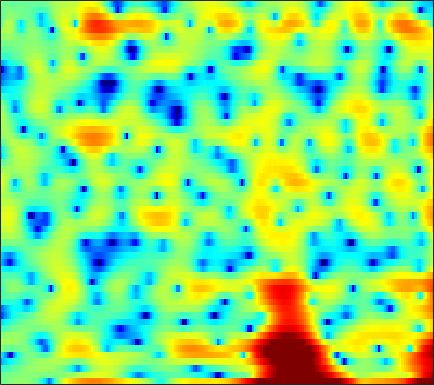

Data behind this chart, as committed beside it:
-1.0924, -0.76174, -0.38413, -0.068667, 0.14109, 0.39881, 0.6052, 0.73069, 0.84755, 0.89183, 0.86711, 0.79879, 0.63967, 0.38156, 0.11792, -0.37529, -1.075, -1.7695, -3.0232, -4.7867, -7.302, -9.8647, -13.327, -11.124
-0.9378, -0.8422, -0.7007, -0.5484, -0.4312, -0.2734, -0.1198, -0.01091, 0.1234, 0.2371, 0.3262, 0.3746, 0.4156, 0.4226, 0.4081, 0.362, 0.2866, 0.2139, 0.09808, -0.03025, -0.1518, -0.2274, -0.2969, -0.315
-4.259, -3.952, -3.491, -2.994, -2.611, -2.105, -1.614, -1.259, -0.8132, -0.4031, -0.03084, 0.2236, 0.5263, 0.7892, 0.9573, 1.143, 1.294, 1.379, 1.453, 1.486, 1.481, 1.45, 1.371, 1.241
-10.28, -9.18, -8.039, -7.095, -6.441, -5.572, -4.684, -4.011, -3.124, -2.295, -1.545, -1.046, -0.4667, 0.00945, 0.2991, 0.6049, 0.8516, 1.006, 1.187, 1.362, 1.538, 1.675, 1.859, 2.032
-7.008, -8.242, -10.8, -15.59, -23.13, -18.52, -11.14, -7.97, -5.112, -3.159, -1.82, -1.126, -0.507, -0.2154, -0.1933, -0.3929, -0.8125, -1.243, -1.873, -2.387, -2.509, -2.208, -1.306, -0.0648
0.1744, -0.311, -0.9211, -1.435, -1.662, -1.708, -1.486, -1.185, -0.7387, -0.3686, -0.182, -0.2093, -0.4618, -0.9936, -1.589, -2.648, -4.026, -5.311, -7.487, -10.39, -13.66, -13.75, -9.712, -5.618
1.88, 1.818, 1.73, 1.639, 1.573, 1.47, 1.329, 1.198, 0.9467, 0.5729, 0.02411, -0.5366, -1.511, -2.81, -4.039, -6.106, -8.748, -11.15, -14.36, -15.02, -12.38, -10.05, -7.223, -4.734
0.0304, 0.307, 0.6264, 0.8832, 1.035, 1.172, 1.226, 1.203, 1.07, 0.8115, 0.4201, 0.0243, -0.6549, -1.518, -2.291, -3.475, -4.756, -5.644, -6.444, -6.481, -5.666, -4.696, -3.264, -1.859
-4.072, -3.42, -2.653, -1.996, -1.568, -1.08, -0.6687, -0.4291, -0.1809, -0.02868, 0.04926, 0.05542, -0.001034, -0.1052, -0.2046, -0.3409, -0.4491, -0.4884, -0.4626, -0.3245, -0.08034, 0.1512, 0.499, 0.8617
-8.071, -7.343, -6.345, -5.354, -4.644, -3.784, -3.015, -2.518, -1.935, -1.439, -1.021, -0.744, -0.41, -0.09879, 0.1299, 0.4333, 0.7396, 0.9638, 1.258, 1.545, 1.809, 1.984, 2.169, 2.284
-15.75, -14.35, -11.72, -9.372, -7.922, -6.419, -5.288, -4.661, -4.001, -3.507, -3.108, -2.812, -2.365, -1.82, -1.354, -0.6646, 0.05828, 0.5943, 1.272, 1.881, 2.398, 2.72, 3.061, 3.272
-13.36, -12.44, -10.4, -8.553, -7.49, -6.477, -5.93, -5.812, -6.051, -6.691, -7.635, -8.319, -8.617, -7.717, -6.407, -4.441, -2.607, -1.399, -0.01979, 1.111, 2.023, 2.585, 3.187, 3.63
-4.39, -4.449, -4.347, -4.151, -4.048, -4.049, -4.324, -4.733, -5.704, -7.27, -9.667, -12.21, -15.5, -13.31, -10.1, -6.634, -4.13, -2.685, -1.176, -0.01045, 0.9192, 1.504, 2.171, 2.753
-2.434, -2.182, -1.826, -1.512, -1.34, -1.254, -1.381, -1.585, -2.024, -2.572, -3.171, -3.543, -3.792, -3.682, -3.401, -2.849, -2.235, -1.808, -1.379, -1.159, -1.078, -1.062, -0.9246, -0.4383
-4.516, -2.76, -1.131, -0.1045, 0.3972, 0.7703, 0.8745, 0.7683, 0.4649, -0.02734, -0.6025, -1.043, -1.559, -1.933, -2.058, -2.03, -1.887, -1.812, -1.924, -2.492, -3.884, -5.823, -10.87, -19.79
-2.791, -1.966, -1.046, -0.3649, -0.04834, 0.1364, 0.06884, -0.1669, -0.7417, -1.664, -3.014, -4.37, -6.739, -9.409, -10.47, -9.071, -6.495, -4.873, -3.337, -2.418, -2.031, -1.98, -1.929, -1.436
-2.87, -2.815, -2.733, -2.635, -2.572, -2.543, -2.63, -2.78, -3.178, -3.838, -4.885, -5.957, -7.771, -9.691, -10.3, -8.989, -6.538, -4.796, -2.868, -1.395, -0.246, 0.4684, 1.278, 2.028
-6.08, -6.397, -6.82, -7.12, -7.151, -6.891, -6.4, -5.948, -5.398, -4.936, -4.618, -4.427, -4.199, -3.918, -3.588, -2.957, -2.149, -1.474, -0.5393, 0.3493, 1.155, 1.706, 2.355, 2.903
-9.469, -10.8, -13.34, -16.99, -18.97, -16.23, -12.19, -9.883, -7.561, -5.857, -4.554, -3.765, -2.889, -2.122, -1.594, -0.9237, -0.2653, 0.2198, 0.8449, 1.442, 1.997, 2.367, 2.804, 3.15
-8.243, -9.151, -10.63, -12.1, -12.54, -11.52, -9.538, -7.988, -6.184, -4.713, -3.513, -2.784, -1.97, -1.266, -0.8016, -0.241, 0.2833, 0.6634, 1.145, 1.61, 2.05, 2.349, 2.693, 2.963
-4.205, -4.289, -4.415, -4.447, -4.374, -4.116, -3.683, -3.294, -2.753, -2.263, -1.846, -1.587, -1.289, -1.049, -0.885, -0.6467, -0.3773, -0.1376, 0.2441, 0.6743, 1.126, 1.475, 1.91, 2.291
-0.8044, -0.5706, -0.3512, -0.1933, -0.1117, -0.06368, -0.05831, -0.1067, -0.2303, -0.4575, -0.7939, -1.097, -1.566, -2.103, -2.489, -2.896, -3.087, -3.034, -2.67, -2.028, -1.232, -0.5896, 0.2556, 1.026
1.403, 1.828, 2.241, 2.449, 2.488, 2.385, 2.083, 1.731, 1.087, 0.2457, -0.8038, -1.761, -3.301, -5.112, -6.694, -9.055, -11.12, -11.6, -10.31, -8.043, -5.784, -4.306, -2.587, -1.128
2.547, 3.122, 3.635, 3.866, 3.849, 3.59, 3.042, 2.45, 1.397, 0.04436, -1.609, -3.071, -5.286, -7.881, -10.19, -13.91, -18.3, -19.83, -16.76, -13.17, -10.34, -8.489, -6.261, -4.217
3.379, 4.035, 4.571, 4.778, 4.709, 4.303, 3.557, 2.76, 1.338, -0.5158, -2.804, -4.752, -7.563, -10.3, -11.86, -13.25, -13.97, -14.27, -14.71, -15.26, -15.79, -15.24, -12.16, -8.437
3.809, 4.443, 4.969, 5.141, 5.051, 4.611, 3.793, 2.919, 1.365, -0.7005, -3.458, -6.166, -11.19, -20.32, -33.78, -18.18, -14.38, -13.22, -12.97, -13.87, -15.57, -15.7, -12.44, -8.415
3.221, 3.738, 4.194, 4.345, 4.265, 3.926, 3.293, 2.633, 1.52, 0.1094, -1.583, -2.982, -4.87, -6.512, -7.246, -7.595, -7.379, -7.122, -6.766, -6.473, -5.994, -5.502, -4.597, -3.497
2.288, 2.643, 2.874, 2.885, 2.757, 2.448, 2.02, 1.621, 1.011, 0.3338, -0.3544, -0.8741, -1.56, -2.134, -2.485, -2.789, -2.935, -2.958, -2.895, -2.72, -2.463, -2.217, -1.816, -1.362
2.259, 2.26, 2.002, 1.551, 1.126, 0.5397, 0.04446, -0.2093, -0.39, -0.4181, -0.4081, -0.4142, -0.4558, -0.5532, -0.6729, -0.8346, -1.018, -1.133, -1.246, -1.241, -1.17, -1.031, -0.7858, -0.4911
3.526, 2.989, 1.939, 0.4517, -0.9449, -3.087, -4.849, -5.078, -3.907, -2.275, -0.9517, -0.2537, 0.3566, 0.5903, 0.5721, 0.3024, -0.1737, -0.6094, -1.2, -1.658, -1.787, -1.607, -1.096, -0.4398
4.929, 4.165, 2.816, 0.8748, -1.105, -4.885, -9.917, -10.17, -5.639, -2.291, -0.2082, 0.7739, 1.495, 1.659, 1.457, 0.7314, -0.5342, -1.907, -4.408, -7.666, -9.47, -8.051, -4.922, -2.426
3.916, 3.5, 2.792, 1.964, 1.3, 0.5059, -0.01724, -0.09551, 0.1978, 0.7181, 1.25, 1.554, 1.687, 1.502, 1.106, 0.2255, -1.137, -2.548, -4.965, -7.796, -9.284, -8.334, -5.948, -3.875
1.415, 1.425, 1.413, 1.429, 1.435, 1.486, 1.575, 1.657, 1.791, 1.93, 2.022, 2.029, 1.907, 1.624, 1.281, 0.6718, -0.11, -0.7699, -1.661, -2.459, -2.969, -3.168, -3.195, -3.071
-2.479, -1.883, -0.9582, -0.06857, 0.5208, 1.188, 1.726, 2.042, 2.359, 2.576, 2.657, 2.624, 2.496, 2.238, 1.984, 1.537, 1.013, 0.5978, -0.003828, -0.5775, -1.16, -1.583, -2.149, -2.77
-9.126, -6.434, -3.606, -1.546, -0.3311, 0.8928, 1.783, 2.283, 2.755, 3.017, 3.115, 3.096, 2.952, 2.688, 2.422, 1.999, 1.512, 1.115, 0.5656, 0.00296, -0.6108, -1.099, -1.864, -2.831
-7.999, -5.643, -2.959, -0.8908, 0.2758, 1.496, 2.34, 2.761, 3.103, 3.229, 3.211, 3.12, 2.86, 2.483, 2.104, 1.52, 0.8628, 0.3477, -0.2397, -0.7317, -1.042, -1.269, -1.653, -2.28
-3.282, -1.761, -0.1074, 1.135, 1.816, 2.388, 2.635, 2.639, 2.458, 2.201, 1.899, 1.653, 1.329, 0.8709, 0.3858, -0.6034, -2.014, -3.312, -5.001, -5.513, -4.408, -3.22, -1.848, -0.9821
0.01403, 0.7776, 1.409, 1.703, 1.718, 1.343, 0.5483, -0.3091, -1.767, -3.331, -4.378, -4.459, -3.851, -3.228, -3.082, -3.555, -5.073, -7.136, -11.77, -14.36, -8.382, -5.039, -2.067, -0.1677
1.808, 1.706, 1.448, 0.965, 0.3888, -0.668, -2.216, -3.815, -6.916, -12.22, -23.19, -16.77, -9.792, -6.475, -5.066, -3.985, -3.568, -3.478, -3.418, -3.026, -2.219, -1.394, -0.2555, 0.7789
2.399, 1.896, 1.163, 0.3013, -0.458, -1.534, -2.72, -3.637, -4.845, -5.787, -6.178, -5.894, -4.95, -3.717, -2.877, -1.89, -1.137, -0.7088, -0.257, 0.134, 0.4529, 0.6836, 0.9311, 1.16
2.556, 1.813, 0.6697, -0.6101, -1.612, -2.89, -3.859, -4.269, -4.29, -3.866, -3.132, -2.438, -1.486, -0.5105, 0.1629, 0.9333, 1.546, 1.879, 2.177, 2.261, 2.154, 1.932, 1.434, 0.7313
2.057, 1.126, -0.4571, -2.527, -4.493, -7.979, -11.97, -12.56, -8.978, -5.516, -2.93, -1.416, 0.2115, 1.486, 2.277, 3.087, 3.659, 3.927, 4.053, 3.893, 3.428, 2.829, 1.656, -0.1294
-0.1872, -0.9627, -2.226, -3.89, -5.386, -7.78, -9.864, -9.983, -7.857, -5.157, -2.768, -1.299, 0.3265, 1.615, 2.396, 3.212, 3.771, 4.027, 4.13, 3.97, 3.496, 2.929, 1.835, 0.3291
-3.752, -4.01, -4.401, -4.81, -5.119, -5.392, -5.397, -5.139, -4.446, -3.427, -2.245, -1.359, -0.2022, 0.8348, 1.504, 2.257, 2.812, 3.097, 3.301, 3.293, 3.067, 2.766, 2.189, 1.459
-8.229, -7.773, -7.264, -6.81, -6.543, -6.153, -5.713, -5.3, -4.629, -3.789, -2.856, -2.089, -1.058, -0.06247, 0.6192, 1.411, 2.047, 2.406, 2.733, 2.876, 2.869, 2.765, 2.535, 2.21
-12.69, -11.4, -10.14, -9.25, -8.695, -8.172, -7.737, -7.417, -6.845, -6.014, -4.863, -3.827, -2.418, -1.057, -0.135, 0.8948, 1.705, 2.156, 2.558, 2.767, 2.811, 2.765, 2.635, 2.471
-13.9, -13.24, -12.03, -10.94, -10.34, -10.03, -10.38, -11.12, -12.34, -12.13, -9.313, -6.789, -3.823, -1.51, -0.1387, 1.246, 2.191, 2.656, 2.975, 3.005, 2.786, 2.525, 2.117, 1.804
-21.89, -19.91, -14.22, -10.88, -9.508, -8.663, -9.011, -10.1, -12.68, -13.47, -8.976, -5.592, -2.164, 0.2806, 1.635, 2.94, 3.714, 3.989, 3.958, 3.452, 2.463, 1.377, -0.4468, -2.298
-10.1, -10.04, -8.565, -6.901, -5.835, -4.867, -4.249, -3.904, -3.407, -2.647, -1.512, -0.5185, 0.8472, 2.064, 2.797, 3.516, 3.882, 3.9, 3.559, 2.735, 1.325, -0.2658, -3.404, -8.359
-4.054, -4.106, -3.91, -3.475, -3.096, -2.587, -2.064, -1.689, -1.163, -0.6153, 0.007456, 0.4624, 1.074, 1.608, 1.926, 2.197, 2.282, 2.206, 1.891, 1.347, 0.6008, -0.05175, -0.9709, -1.647
-1.923, -1.865, -1.758, -1.577, -1.435, -1.181, -0.9258, -0.7247, -0.4481, -0.1511, 0.151, 0.3904, 0.6744, 0.9026, 1.03, 1.1, 1.053, 0.9479, 0.7174, 0.4034, 0.03346, -0.2288, -0.5034, -0.6455
-0.6014, -0.4684, -0.3135, -0.229, -0.174, -0.1406, -0.1412, -0.1317, -0.1022, -0.01045, 0.0977, 0.2218, 0.3724, 0.4957, 0.5429, 0.5365, 0.4146, 0.2429, -0.05806, -0.4327, -0.8359, -1.121, -1.359, -1.401
0.6434, 0.8744, 1.111, 1.173, 1.111, 0.8121, 0.3836, 0.0103, -0.4201, -0.6439, -0.5376, -0.3341, 0.04191, 0.3585, 0.4777, 0.4704, 0.2637, -0.02687, -0.5848, -1.311, -2.166, -2.901, -3.913, -4.475
1.001, 1.712, 2.365, 2.631, 2.449, 1.715, 0.3082, -1.276, -3.944, -5.869, -4.609, -2.838, -0.8943, 0.2267, 0.6008, 0.5377, 0.006958, -0.5675, -1.472, -2.435, -3.607, -4.909, -8.099, -16.55
-2.389, -0.1782, 1.574, 2.373, 2.422, 1.841, 0.3605, -1.441, -4.842, -7.773, -5.785, -3.51, -1.387, -0.4494, -0.414, -1.25, -3.165, -5.334, -8.543, -8.933, -6.804, -5.413, -4.205, -3.287
-2.602, -1.283, 0.02346, 0.7537, 1.023, 0.9612, 0.5456, 0.1048, -0.5131, -0.962, -1.058, -0.9676, -0.9246, -1.159, -1.663, -2.847, -4.819, -6.908, -9.84, -9.776, -6.914, -4.861, -2.651, -0.942
-1.206, -0.8921, -0.5208, -0.2682, -0.1678, -0.1585, -0.229, -0.3139, -0.4495, -0.5583, -0.691, -0.7771, -0.9683, -1.264, -1.571, -2.094, -2.67, -3.062, -3.344, -3.197, -2.623, -1.973, -1.034, -0.06292
-0.4541, -0.5737, -0.784, -1.003, -1.185, -1.336, -1.389, -1.373, -1.28, -1.147, -1.038, -1.008, -0.9971, -1.06, -1.136, -1.281, -1.405, -1.448, -1.404, -1.21, -0.8448, -0.4808, 0.06868, 0.6474
